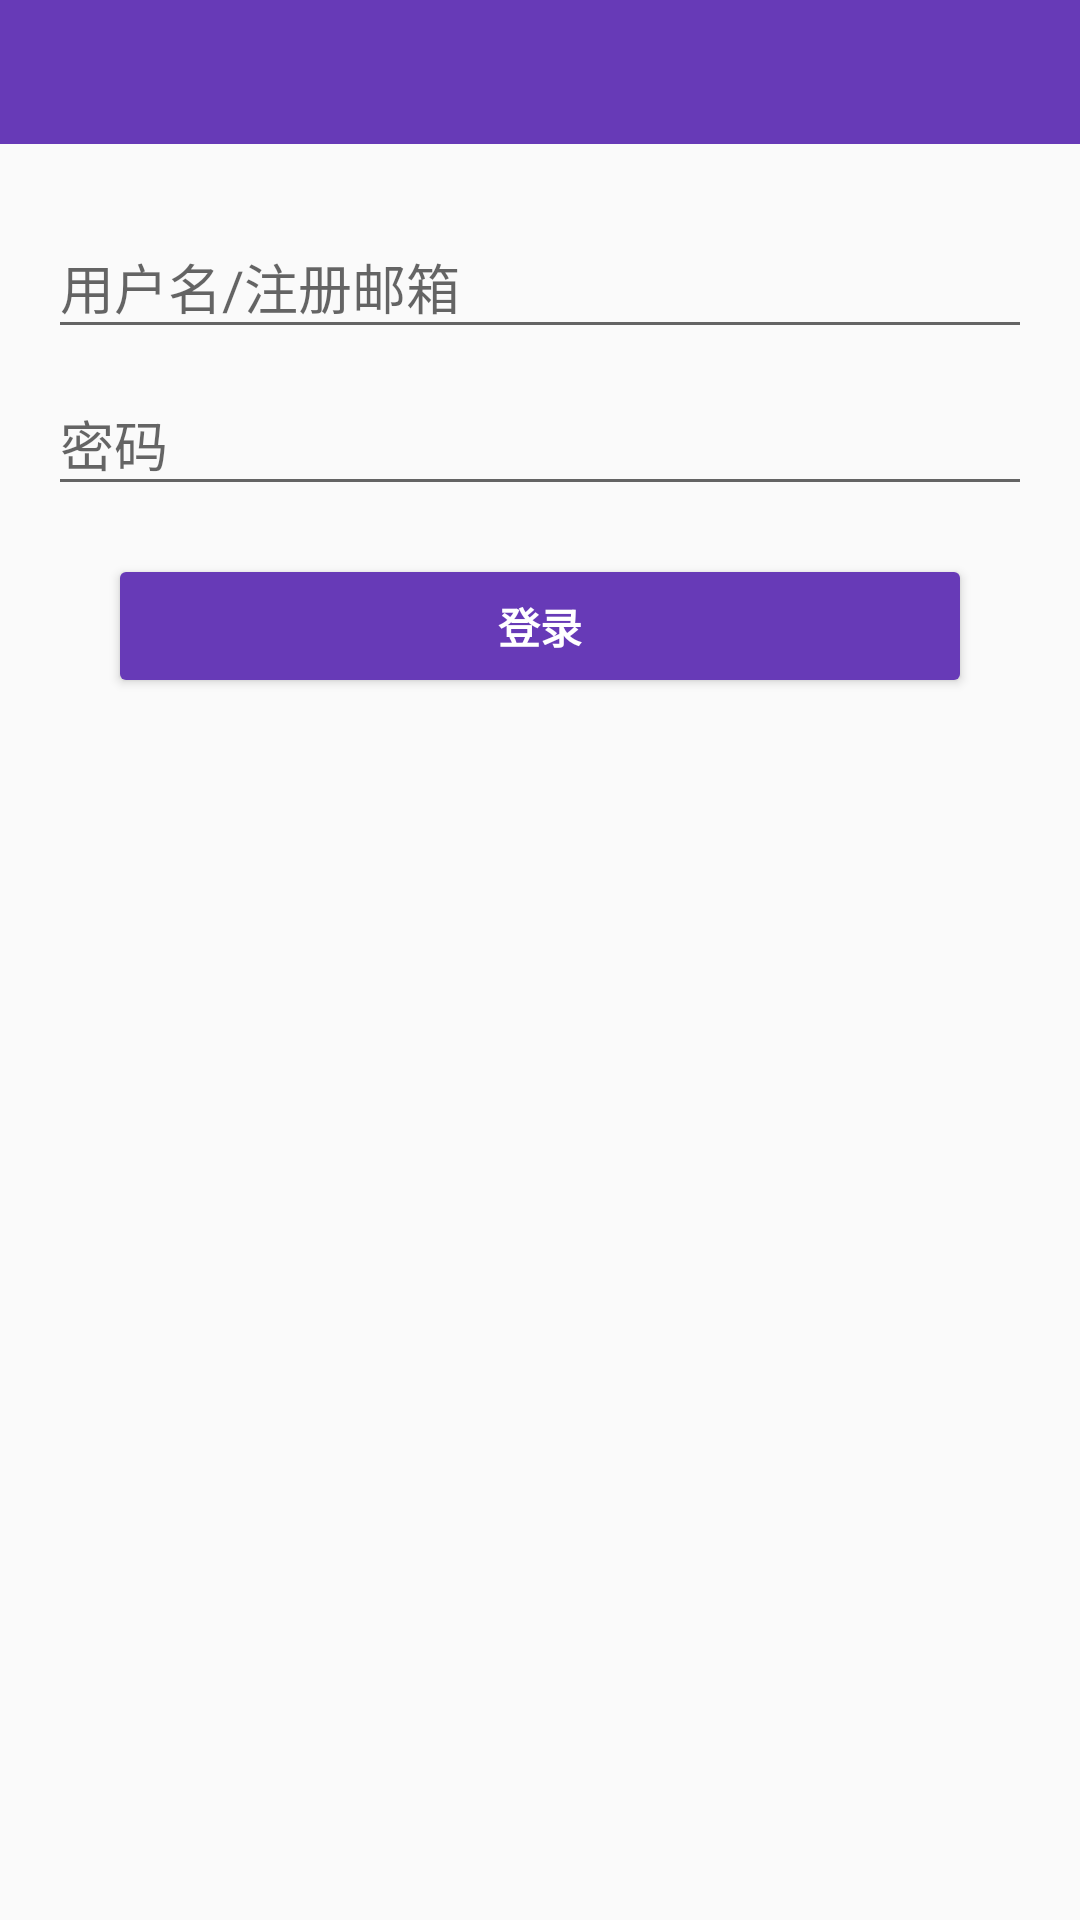

Produce the Android XML layout that renders to this screen, including the resource entries it uses.
<!-- AndroidManifest.xml: application theme AppSlidrTheme -->
<!-- res/layout/activity_login.xml -->
<LinearLayout xmlns:android="http://schemas.android.com/apk/res/android"
    xmlns:tools="http://schemas.android.com/tools"
    android:layout_width="match_parent"
    android:layout_height="match_parent"
    android:gravity="center_horizontal"
    android:orientation="vertical"
    android:background="#FAFAFA"
    tools:context="com.tory.dmzj.ui.LoginActivity">

    <include layout="@layout/include_toolbar"/>
    
    <ProgressBar
        android:id="@+id/login_progress"
        style="?android:attr/progressBarStyleLarge"
        android:layout_width="wrap_content"
        android:layout_height="wrap_content"
        android:layout_marginBottom="8dp"
        android:visibility="gone" />

    <ScrollView
        android:id="@+id/login_form"
        android:padding="16dp"
        android:layout_width="match_parent"
        android:layout_height="match_parent">

        <LinearLayout
            android:id="@+id/email_login_form"
            android:layout_width="match_parent"
            android:layout_height="wrap_content"
            android:orientation="vertical">

            <android.support.design.widget.TextInputLayout
                android:layout_width="match_parent"
                android:layout_height="wrap_content">

                <AutoCompleteTextView
                    android:id="@+id/email"
                    android:layout_width="match_parent"
                    android:layout_height="wrap_content"
                    android:hint="@string/prompt_nickname_email"
                    android:inputType="textEmailAddress"
                    android:maxLines="1"
                    android:singleLine="true" />

            </android.support.design.widget.TextInputLayout>

            <android.support.design.widget.TextInputLayout
                android:layout_width="match_parent"
                android:layout_height="wrap_content">

                <android.support.v7.widget.AppCompatEditText
                    android:id="@+id/password"
                    android:layout_width="match_parent"
                    android:layout_height="wrap_content"
                    android:hint="@string/prompt_password"
                    android:imeActionId="6"
                    android:imeActionLabel="@string/action_sign_in_short"
                    android:imeOptions="actionUnspecified"
                    android:inputType="textPassword"
                    android:maxLines="1"
                    android:singleLine="true" />

            </android.support.design.widget.TextInputLayout>

            <android.support.v7.widget.AppCompatButton
                android:id="@+id/email_sign_in_button"
                style="@style/Widget.AppCompat.Button.Colored"
                android:layout_width="match_parent"
                android:layout_height="wrap_content"
                android:layout_marginTop="16dp"
                android:layout_marginStart="20dp"
                android:layout_marginEnd="20dp"
                android:text="@string/action_login"
                android:textStyle="bold" />

        </LinearLayout>
    </ScrollView>
</LinearLayout>
<!-- res/layout/include_toolbar.xml (included above) -->
<?xml version="1.0" encoding="utf-8"?>
<android.support.design.widget.AppBarLayout
    android:id="@+id/appbar"
    xmlns:android="http://schemas.android.com/apk/res/android"
    xmlns:app="http://schemas.android.com/apk/res-auto"
    android:layout_width="match_parent"
    android:layout_height="wrap_content"
    android:theme="@style/AppTheme.AppBarOverlay"
    app:elevation="0dp">

    <android.support.v7.widget.Toolbar
        android:id="@+id/toolbar"
        android:layout_width="match_parent"
        android:layout_height="?attr/actionBarSize"
        android:minHeight="?attr/actionBarSize"
        android:background="?attr/colorPrimary"
        app:titleTextAppearance="@style/ToolbarTitle"
        app:layout_scrollFlags="scroll|enterAlways|snap"
        app:contentInsetStartWithNavigation="0dp"
        app:popupTheme="@style/AppTheme.PopupOverlay"/>

</android.support.design.widget.AppBarLayout>
<!-- resources referenced by this layout -->
<resources>
  <string name="action_login">登录</string>
  <string name="action_sign_in_short">Sign in</string>
  <string name="prompt_nickname_email">用户名/注册邮箱</string>
  <string name="prompt_password">密码</string>
  <style name="AppTheme.AppBarOverlay" parent="ThemeOverlay.AppCompat.Dark.ActionBar">
      </style>
  <style name="AppTheme.PopupOverlay" parent="ThemeOverlay.AppCompat.Light">
          <item name="actionOverflowMenuStyle">@style/OverflowMenuStyle
          </item> 
          <item name="android:dropDownHorizontalOffset">0dp</item>
      </style>
  <style name="ToolbarTitle" parent="@style/TextAppearance.Widget.AppCompat.Toolbar.Title">
          <item name="android:textSize">16sp</item>
      </style>
  <style name="AppSlidrTheme" parent="AppTheme">
          <item name="android:windowIsTranslucent">true</item>
          <item name="android:windowBackground">@android:color/transparent</item>
      </style>
  <style name="OverflowMenuStyle" parent="Widget.AppCompat.Light.PopupMenu.Overflow">
          <item name="overlapAnchor">false</item>  
          <item name="android:dropDownHorizontalOffset">0dp</item>  
          <item name="android:dropDownVerticalOffset">0dp
          </item>  
      </style>
  <style name="AppTheme" parent="Theme.AppCompat.Light.DarkActionBar">
          
          <item name="colorPrimary">@color/colorPrimary</item>
          <item name="colorPrimaryDark">@color/colorPrimary</item>
          <item name="colorAccent">@color/colorAccent</item>
  
          <item name="actionBarSize">48dp</item>
          <item name="windowActionModeOverlay">true</item>
          <item name="windowActionBarOverlay">true</item>
  
          <item name="windowActionBar">false</item>
          <item name="windowNoTitle">true</item>
  
      </style>
  <color name="colorPrimary">@color/deep_purple</color>
  <color name="colorAccent">@color/accent_deep_purple</color>
  <color name="deep_purple">#ff673ab7</color>
  <color name="accent_deep_purple">#ff673ab7</color>
</resources>
